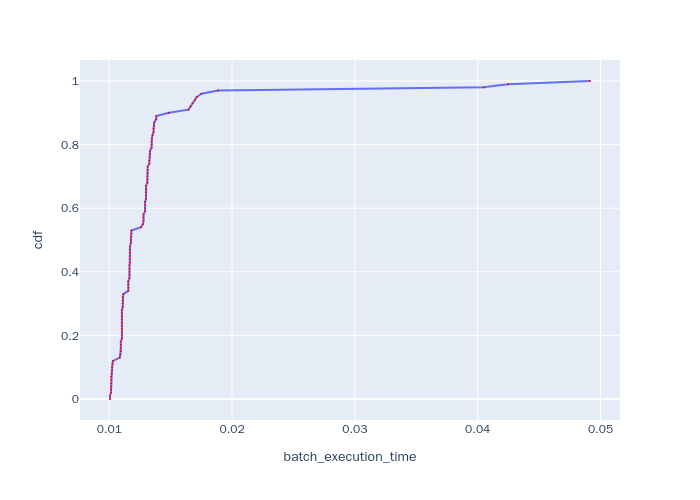

The table this chart was drawn from, first rows:
, cdf, batch_execution_time
0, 0.0, 0.01006
1, 0.01, 0.01006
2, 0.02, 0.01014
3, 0.03, 0.01014
4, 0.04, 0.01016
5, 0.05, 0.01016
6, 0.06, 0.01016
7, 0.07, 0.01016
8, 0.08, 0.0102
9, 0.09, 0.01022
10, 0.1, 0.01022
11, 0.11, 0.01027
12, 0.12, 0.01031
13, 0.13, 0.01086
14, 0.14, 0.0109
15, 0.15, 0.01094
16, 0.16, 0.01094
17, 0.17, 0.01094
18, 0.18, 0.01094
19, 0.19, 0.01103
20, 0.2, 0.01103
21, 0.21, 0.01103
22, 0.22, 0.01103
23, 0.23, 0.01103
24, 0.24, 0.01103
25, 0.25, 0.01103
26, 0.26, 0.01103
27, 0.27, 0.01103
28, 0.28, 0.01103
29, 0.29, 0.0111
30, 0.3, 0.0111
31, 0.31, 0.0111
32, 0.32, 0.0111
33, 0.33, 0.01114
34, 0.34, 0.01155
35, 0.35, 0.01155
36, 0.36, 0.01155
37, 0.37, 0.01155
38, 0.38, 0.01164
39, 0.39, 0.01164
40, 0.4, 0.01164
41, 0.41, 0.01164
42, 0.42, 0.01164
43, 0.43, 0.01169
44, 0.44, 0.01169
45, 0.45, 0.01169
46, 0.46, 0.01169
47, 0.47, 0.01169
48, 0.48, 0.01169
49, 0.49, 0.01176
50, 0.5, 0.01176
51, 0.51, 0.01176
52, 0.52, 0.01181
53, 0.53, 0.01181
54, 0.54, 0.01259
55, 0.55, 0.01274
56, 0.56, 0.01279
57, 0.57, 0.01279
58, 0.58, 0.01279
59, 0.59, 0.01292
... 41 more rows
